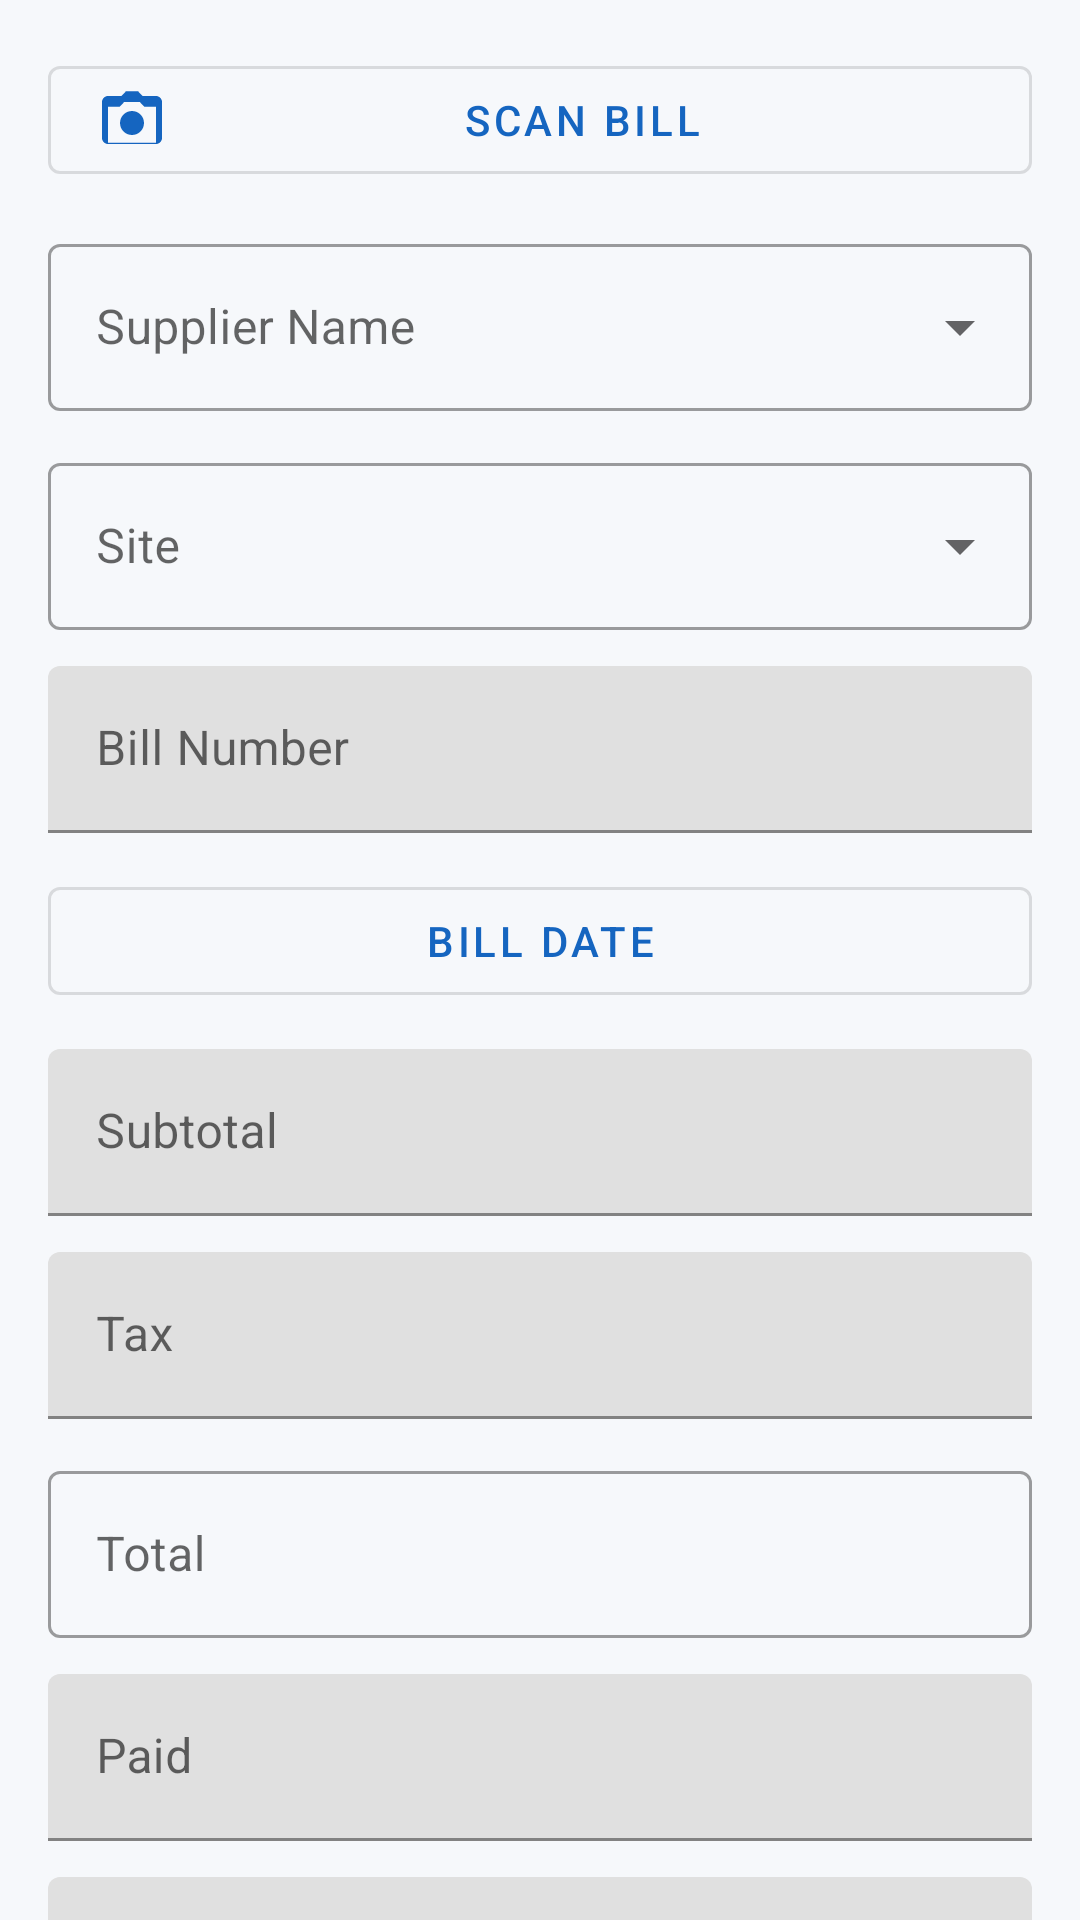

Layout XML and referenced resources for this Android screen:
<!-- AndroidManifest.xml: application theme Theme.ContractorHub -->
<!-- res/layout/fragment_add_edit_bill.xml -->
<?xml version="1.0" encoding="utf-8"?>
<androidx.core.widget.NestedScrollView
    xmlns:android="http://schemas.android.com/apk/res/android"
    xmlns:app="http://schemas.android.com/apk/res-auto"
    android:layout_width="match_parent"
    android:layout_height="match_parent"
    android:background="@color/chub_background"
    android:fillViewport="true">

    <LinearLayout
        android:layout_width="match_parent"
        android:layout_height="wrap_content"
        android:orientation="vertical"
        android:padding="@dimen/spacing_16">

        <com.google.android.material.button.MaterialButton
            android:id="@+id/button_scan_bill"
            style="@style/Widget.MaterialComponents.Button.OutlinedButton"
            android:layout_width="match_parent"
            android:layout_height="wrap_content"
            app:icon="@drawable/ic_camera"
            app:iconTint="@color/chub_primary"
            android:text="@string/bill_scan_button" />

        <ImageView
            android:id="@+id/image_bill_preview"
            android:layout_width="match_parent"
            android:layout_height="160dp"
            android:layout_marginTop="@dimen/spacing_8"
            android:background="@drawable/bg_card_rounded"
            android:scaleType="centerCrop"
            android:contentDescription="@null"
            android:visibility="gone" />

        <com.google.android.material.textfield.TextInputLayout
            style="@style/Widget.MaterialComponents.TextInputLayout.OutlinedBox.ExposedDropdownMenu"
            android:layout_width="match_parent"
            android:layout_height="wrap_content"
            android:layout_marginTop="@dimen/spacing_12"
            android:hint="@string/bill_field_supplier">

            <AutoCompleteTextView
                android:id="@+id/edit_bill_supplier"
                android:layout_width="match_parent"
                android:layout_height="wrap_content"
                android:inputType="textCapWords" />
        </com.google.android.material.textfield.TextInputLayout>

        <com.google.android.material.textfield.TextInputLayout
            style="@style/Widget.MaterialComponents.TextInputLayout.OutlinedBox.ExposedDropdownMenu"
            android:layout_width="match_parent"
            android:layout_height="wrap_content"
            android:layout_marginTop="@dimen/spacing_12"
            android:hint="@string/bill_field_site">

            <AutoCompleteTextView
                android:id="@+id/edit_bill_site"
                android:layout_width="match_parent"
                android:layout_height="wrap_content"
                android:inputType="none" />
        </com.google.android.material.textfield.TextInputLayout>

        <com.google.android.material.textfield.TextInputLayout
            android:layout_width="match_parent"
            android:layout_height="wrap_content"
            android:layout_marginTop="@dimen/spacing_12"
            android:hint="@string/bill_field_number">

            <com.google.android.material.textfield.TextInputEditText
                android:id="@+id/edit_bill_number"
                android:layout_width="match_parent"
                android:layout_height="wrap_content"
                android:inputType="text" />
        </com.google.android.material.textfield.TextInputLayout>

        <com.google.android.material.button.MaterialButton
            android:id="@+id/button_pick_bill_date"
            style="@style/Widget.MaterialComponents.Button.OutlinedButton"
            android:layout_width="match_parent"
            android:layout_height="wrap_content"
            android:layout_marginTop="@dimen/spacing_12"
            android:text="@string/bill_field_date" />

        <com.google.android.material.textfield.TextInputLayout
            android:layout_width="match_parent"
            android:layout_height="wrap_content"
            android:layout_marginTop="@dimen/spacing_12"
            android:hint="@string/bill_field_subtotal"
            app:prefixText="₹">

            <com.google.android.material.textfield.TextInputEditText
                android:id="@+id/edit_bill_subtotal"
                android:layout_width="match_parent"
                android:layout_height="wrap_content"
                android:inputType="number" />
        </com.google.android.material.textfield.TextInputLayout>

        <com.google.android.material.textfield.TextInputLayout
            android:layout_width="match_parent"
            android:layout_height="wrap_content"
            android:layout_marginTop="@dimen/spacing_12"
            android:hint="@string/bill_field_tax"
            app:prefixText="₹">

            <com.google.android.material.textfield.TextInputEditText
                android:id="@+id/edit_bill_tax"
                android:layout_width="match_parent"
                android:layout_height="wrap_content"
                android:inputType="number" />
        </com.google.android.material.textfield.TextInputLayout>

        <com.google.android.material.textfield.TextInputLayout
            android:id="@+id/input_layout_bill_total"
            style="@style/Widget.MaterialComponents.TextInputLayout.OutlinedBox"
            android:layout_width="match_parent"
            android:layout_height="wrap_content"
            android:layout_marginTop="@dimen/spacing_12"
            android:hint="@string/bill_field_total"
            app:prefixText="₹">

            <com.google.android.material.textfield.TextInputEditText
                android:id="@+id/edit_bill_total"
                android:layout_width="match_parent"
                android:layout_height="wrap_content"
                android:inputType="number" />
        </com.google.android.material.textfield.TextInputLayout>

        <com.google.android.material.textfield.TextInputLayout
            android:layout_width="match_parent"
            android:layout_height="wrap_content"
            android:layout_marginTop="@dimen/spacing_12"
            android:hint="@string/bill_field_paid"
            app:prefixText="₹">

            <com.google.android.material.textfield.TextInputEditText
                android:id="@+id/edit_bill_paid"
                android:layout_width="match_parent"
                android:layout_height="wrap_content"
                android:inputType="number"
                android:enabled="false" />
        </com.google.android.material.textfield.TextInputLayout>

        <com.google.android.material.button.MaterialButton
            android:id="@+id/button_record_bill_payment"
            style="@style/Widget.MaterialComponents.Button.OutlinedButton"
            android:layout_width="match_parent"
            android:layout_height="wrap_content"
            android:layout_marginTop="@dimen/spacing_8"
            android:text="@string/bill_payment_add_button"
            android:visibility="gone" />

        <com.google.android.material.textfield.TextInputLayout
            android:layout_width="match_parent"
            android:layout_height="wrap_content"
            android:layout_marginTop="@dimen/spacing_12"
            android:hint="@string/bill_field_notes">

            <com.google.android.material.textfield.TextInputEditText
                android:id="@+id/edit_bill_notes"
                android:layout_width="match_parent"
                android:layout_height="wrap_content"
                android:inputType="textCapSentences|textMultiLine"
                android:minLines="2" />
        </com.google.android.material.textfield.TextInputLayout>

        <com.google.android.material.button.MaterialButton
            android:id="@+id/button_save_bill"
            android:layout_width="match_parent"
            android:layout_height="wrap_content"
            android:layout_marginTop="@dimen/spacing_20"
            android:backgroundTint="@color/chub_primary"
            android:paddingVertical="@dimen/spacing_12"
            android:text="@string/site_action_save" />

        <com.google.android.material.button.MaterialButton
            android:id="@+id/button_delete_bill"
            style="@style/Widget.MaterialComponents.Button.TextButton"
            android:layout_width="match_parent"
            android:layout_height="wrap_content"
            android:layout_marginTop="@dimen/spacing_8"
            android:text="@string/bill_action_delete"
            android:textColor="@color/chub_error"
            android:visibility="gone" />

    </LinearLayout>

</androidx.core.widget.NestedScrollView>
<!-- resources referenced by this layout -->
<resources>
  <color name="chub_background">#F6F8FB</color>
  <color name="chub_error">#C62828</color>
  <color name="chub_primary">#1565C0</color>
  <dimen name="spacing_12">12dp</dimen>
  <dimen name="spacing_16">16dp</dimen>
  <dimen name="spacing_20">20dp</dimen>
  <dimen name="spacing_8">8dp</dimen>
  <!-- drawable bg_card_rounded (drawable) -->
  <?xml version="1.0" encoding="utf-8"?>
  <shape xmlns:android="http://schemas.android.com/apk/res/android" android:shape="rectangle">
      <solid android:color="@color/chub_surface" />
      <corners android:radius="@dimen/corner_radius_card" />
      <stroke android:width="1dp" android:color="@color/chub_border" />
  </shape>
  <!-- drawable ic_camera (drawable) -->
  <vector xmlns:android="http://schemas.android.com/apk/res/android"
      android:width="24dp" android:height="24dp" android:viewportWidth="24" android:viewportHeight="24">
      <path android:fillColor="@android:color/white" android:pathData="M9.4,6l-1.5,1.6H4v12h16V7.6h-3.9L14.6,6H9.4zM4,4h4.5l1.5,-1.6h4l1.5,1.6H20c1.1,0 2,0.9 2,2v12c0,1.1 -0.9,2 -2,2H4c-1.1,0 -2,-0.9 -2,-2V6c0,-1.1 0.9,-2 2,-2zM12,9c-2.21,0 -4,1.79 -4,4s1.79,4 4,4 4,-1.79 4,-4 -1.79,-4 -4,-4z"/>
  </vector>
  <string name="bill_action_delete">Delete Bill</string>
  <string name="bill_field_date">Bill Date</string>
  <string name="bill_field_notes">Notes</string>
  <string name="bill_field_number">Bill Number</string>
  <string name="bill_field_paid">Paid</string>
  <string name="bill_field_site">Site</string>
  <string name="bill_field_subtotal">Subtotal</string>
  <string name="bill_field_supplier">Supplier Name</string>
  <string name="bill_field_tax">Tax</string>
  <string name="bill_field_total">Total</string>
  <string name="bill_payment_add_button">+ Record Payment</string>
  <string name="bill_scan_button">Scan Bill</string>
  <string name="site_action_save">Save</string>
  <style name="Theme.ContractorHub" parent="Theme.MaterialComponents.DayNight.NoActionBar">
          <item name="colorPrimary">@color/chub_primary</item>
          <item name="colorOnPrimary">@color/chub_on_primary</item>
          <item name="colorSecondary">@color/chub_secondary</item>
          <item name="colorOnSecondary">@color/chub_on_secondary</item>
  
          <item name="android:windowBackground">@color/chub_background</item>
          <item name="colorSurface">@color/chub_surface</item>
          <item name="android:textColorPrimary">@color/chub_text_primary</item>
          <item name="android:textColorSecondary">@color/chub_text_secondary</item>
  
          <item name="android:statusBarColor" tools:targetApi="21">@color/chub_primary</item>
      </style>
  <color name="chub_surface">#FFFFFF</color>
  <dimen name="corner_radius_card">12dp</dimen>
  <color name="chub_border">#E1E6EF</color>
  <color name="chub_on_primary">#FFFFFF</color>
  <color name="chub_secondary">#F9A825</color>
  <color name="chub_on_secondary">#172033</color>
  <color name="chub_text_primary">#172033</color>
  <color name="chub_text_secondary">#667085</color>
</resources>
